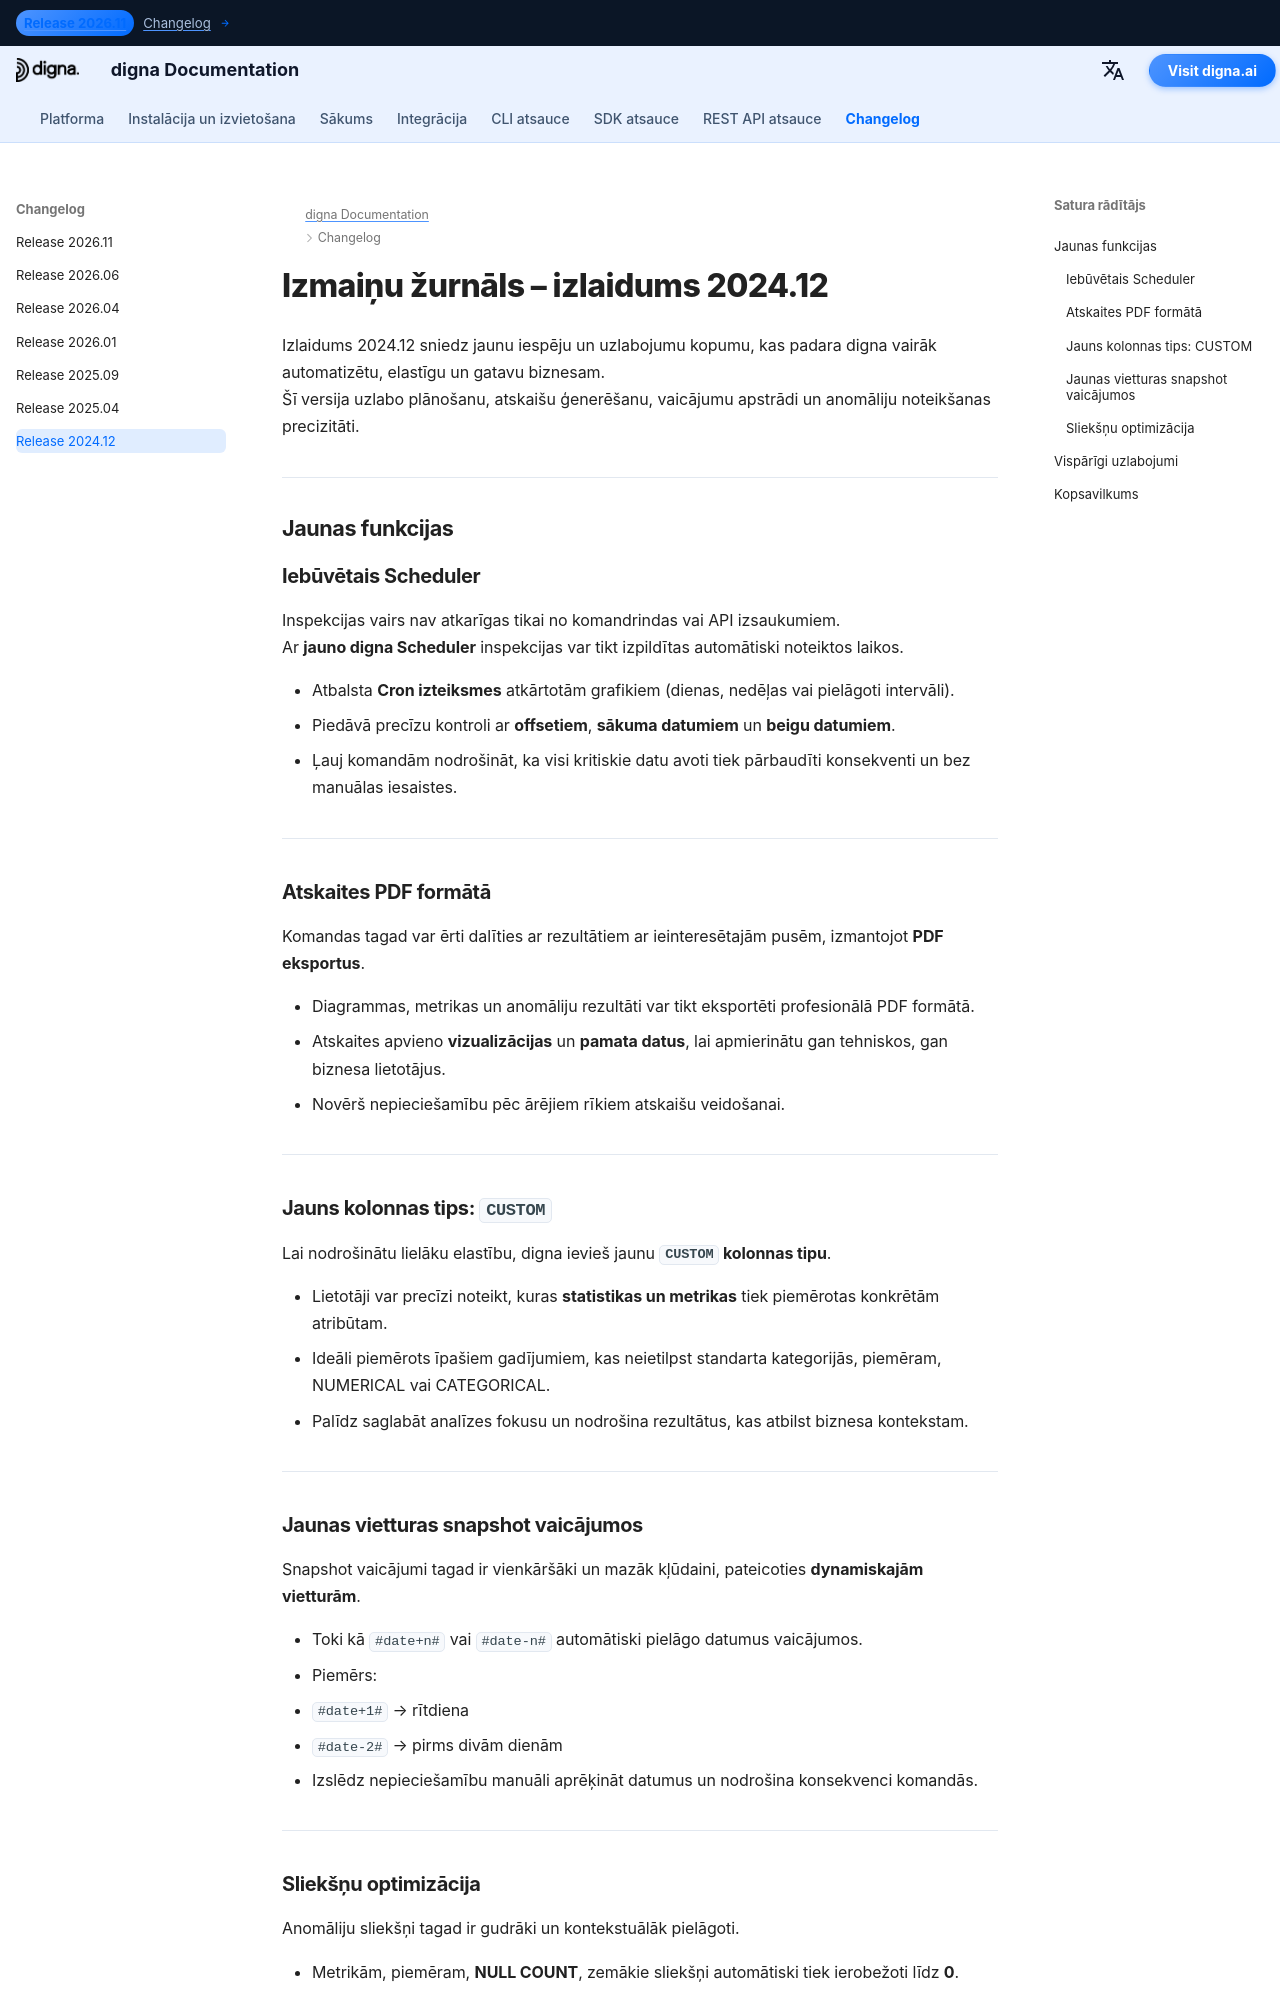

repository: dignaai/digna-docs · page: lv/changelog/Release_202412/index.html · generator: mkdocs

---
title: digna izlaidums 2024.12 | Izmaiņu žurnāls un jaunas funkcijas
description: Uzziniet, kas jauns digna izlaidumā 2024.12. Šī versija ievieš iebūvētu scheduler, PDF atskaites, elastīgas pielāgotas kolonnas, dinamiskas snapshot vaicājumu vietturas un gudrāku sliekšņu optimizāciju, lai uzlabotu anomāliju noteikšanu un datu kvalitātes uzraudzību.
keywords: digna izlaidums 2024.12, digna izmaiņu žurnāls, release notes, iebūvēts scheduler, PDF atskaites, pielāgota kolonnas tips, snapshot vaicājumu vietturas, sliekšņu optimizācija, datu novērojamība, datu kvalitātes uzraudzība, anomāliju noteikšana
image: /assets/logo_square.png
---



# Izmaiņu žurnāls – izlaidums 2024.12

Izlaidums 2024.12 sniedz jaunu iespēju un uzlabojumu kopumu, kas padara digna vairāk automatizētu, elastīgu un gatavu biznesam.  
Šī versija uzlabo plānošanu, atskaišu ģenerēšanu, vaicājumu apstrādi un anomāliju noteikšanas precizitāti.  

---

## Jaunas funkcijas

### Iebūvētais Scheduler
Inspekcijas vairs nav atkarīgas tikai no komandrindas vai API izsaukumiem.  
Ar **jauno digna Scheduler** inspekcijas var tikt izpildītas automātiski noteiktos laikos.  

- Atbalsta **Cron izteiksmes** atkārtotām grafikiem (dienas, nedēļas vai pielāgoti intervāli).  
- Piedāvā precīzu kontroli ar **offsetiem**, **sākuma datumiem** un **beigu datumiem**.  
- Ļauj komandām nodrošināt, ka visi kritiskie datu avoti tiek pārbaudīti konsekventi un bez manuālas iesaistes.  

---

### Atskaites PDF formātā
Komandas tagad var ērti dalīties ar rezultātiem ar ieinteresētajām pusēm, izmantojot **PDF eksportus**.  

- Diagrammas, metrikas un anomāliju rezultāti var tikt eksportēti profesionālā PDF formātā.  
- Atskaites apvieno **vizualizācijas** un **pamata datus**, lai apmierinātu gan tehniskos, gan biznesa lietotājus.  
- Novērš nepieciešamību pēc ārējiem rīkiem atskaišu veidošanai.  

---

### Jauns kolonnas tips: `CUSTOM`
Lai nodrošinātu lielāku elastību, digna ievieš jaunu **`CUSTOM` kolonnas tipu**.  

- Lietotāji var precīzi noteikt, kuras **statistikas un metrikas** tiek piemērotas konkrētām atribūtam.  
- Ideāli piemērots īpašiem gadījumiem, kas neietilpst standarta kategorijās, piemēram, NUMERICAL vai CATEGORICAL.  
- Palīdz saglabāt analīzes fokusu un nodrošina rezultātus, kas atbilst biznesa kontekstam.  

---
